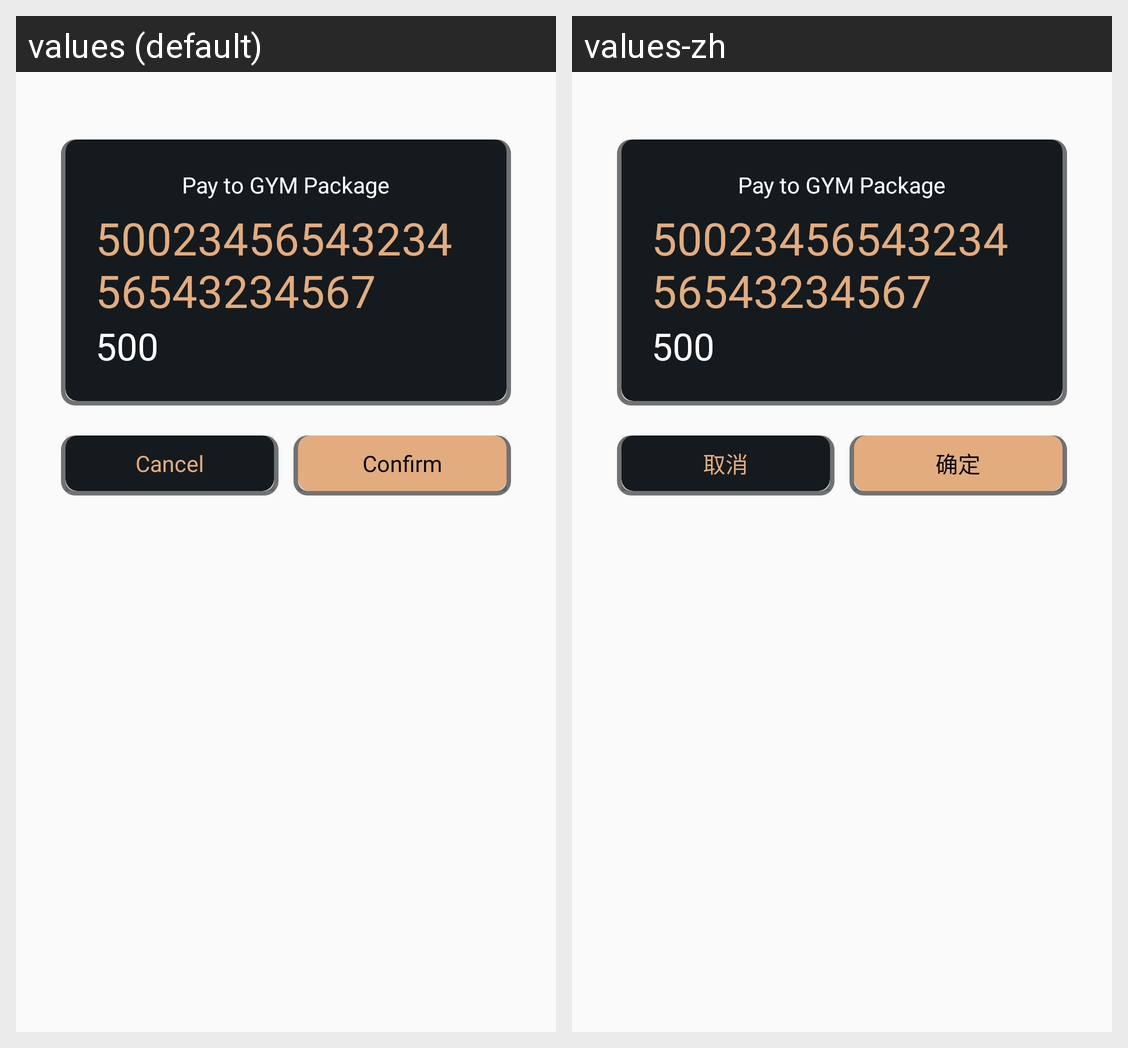

For this localized Android screen grid, give each drawn string resource with its value in every locale shown.
Android screen res/layout/pay_fragment.xml rendered under 2 locales, left to right: values (default), values-zh. Device: Nexus 5 (rendered at 1080×1920; each locale shown at half size, 540×960, under a caption strip naming it); theme AppTheme.
Strings drawn on this screen, with the default value and each locale's value (text and hints the layout hard-codes, and strings that could not be matched under every locale, appear in the picture but are not listed):

cancel_pay
  values: Cancel
  values-zh: 取消

confirm_pay
  values: Confirm
  values-zh: 确定
